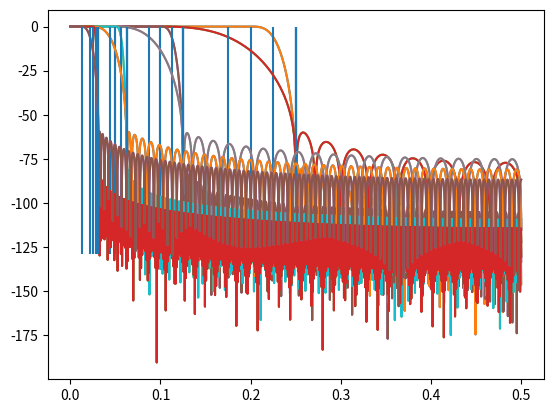
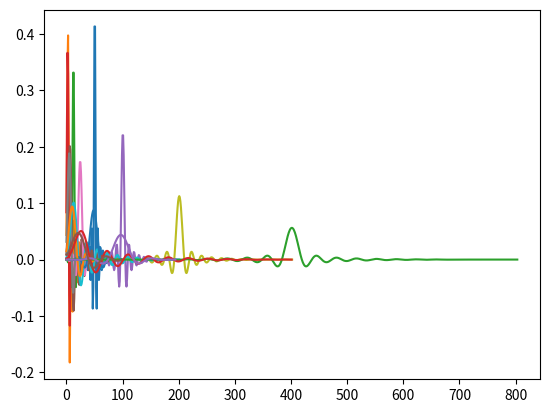
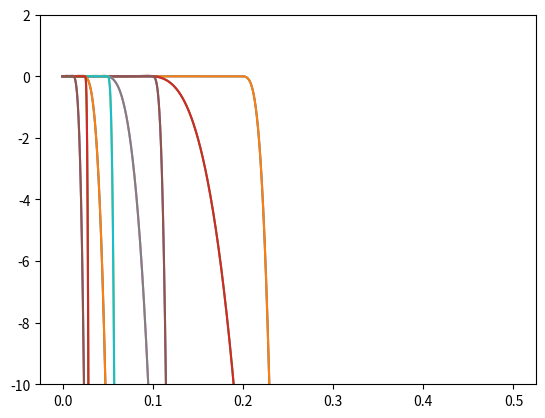

The script that saved these images, in order:
# %% import scipy.signal as sig
import matplotlib.pyplot as plt
import numpy as np
import scipy.signal as sig
import os

fs = 1                                 # samplerate
ripple = {"high": 80, "low": 60}       # stopband attenuation and passband ripple
cutoff_ny = {"high": 0.9, "low": 0.7}  # cutoff relative to nyquist

fname = f"aa_fir.h"
try:
    os.remove(fname)
except FileNotFoundError:
    pass
file = open(fname, "a")

file.write("#include <vector>\n\n")

for down in [2, 4, 8, 16]:
    for quality in ripple:
        nyquist_resampled = fs/down/2            # new nyquist
        cutoff = 0.5/down * cutoff_ny[quality]   # filter cutoff
        width = (nyquist_resampled - cutoff)*2   # filter transition bandwidth

        # design kaiser such that stopband starts at nyquist
        numtaps, beta = sig.kaiserord(ripple[quality], width/(0.5*fs))
        taps = sig.firwin(numtaps, cutoff, window=('kaiser', beta), fs=fs)
        tapsmin = sig.minimum_phase(taps)

        w, h = sig.freqz(taps, worN=8000)
        w, hmin = sig.freqz(taps, worN=8000)

        f = w * 0.5*fs/np.pi  # Convert w to Hz.

        plt.figure(1)
        plt.plot(f, 20*np.log10(np.abs(h)))
        plt.plot(f, 20*np.log10(np.abs(hmin)))

        plt.vlines(cutoff, -129, 0)
        plt.vlines(cutoff+width/2, -129, 0)
        plt.vlines(cutoff-width/2, -129, 0)
        plt.vlines(nyquist_resampled, -129, 0)

        plt.figure(2)
        plt.plot(taps)
        plt.plot(tapsmin)

        plt.figure(3)
        plt.plot(f, 20*np.log10(np.abs(h)))
        plt.plot(f, 20*np.log10(np.abs(hmin)))
        plt.ylim(-10, 2)

        file.write(f"// cutoff:  {cutoff} * sr\n")
        file.write(f"// numTaps: {len(tapsmin)}\n")
        file.write(f"// ripple:  {ripple[quality]}\n")
        file.write(f"// phase: minimum\n")
        file.write(f"std::vector<float> fir_{down}_{quality}_minphase = "+"{\n")
        for tap in tapsmin[:-1]:
            file.write(f"\t{tap:.16e},\n")
        file.write(f"\t{tapsmin[-1]:.16e}" + '\n};\n\n')

        file.write(f"// cutoff:  {cutoff} * sr\n")
        file.write(f"// numTaps: {numtaps}\n")
        file.write(f"// ripple:  {ripple[quality]}\n")
        file.write(f"// phase:   linear\n")
        file.write(f"std::vector<float> fir_{down}_{quality}_linear = "+"{\n")
        for tap in taps[:-1]:
            file.write(f"\t{tap:.16e},\n")
        file.write(f"\t{taps[-1]:.16e}" + '\n};\n\n')

file.close()
plt.show()
